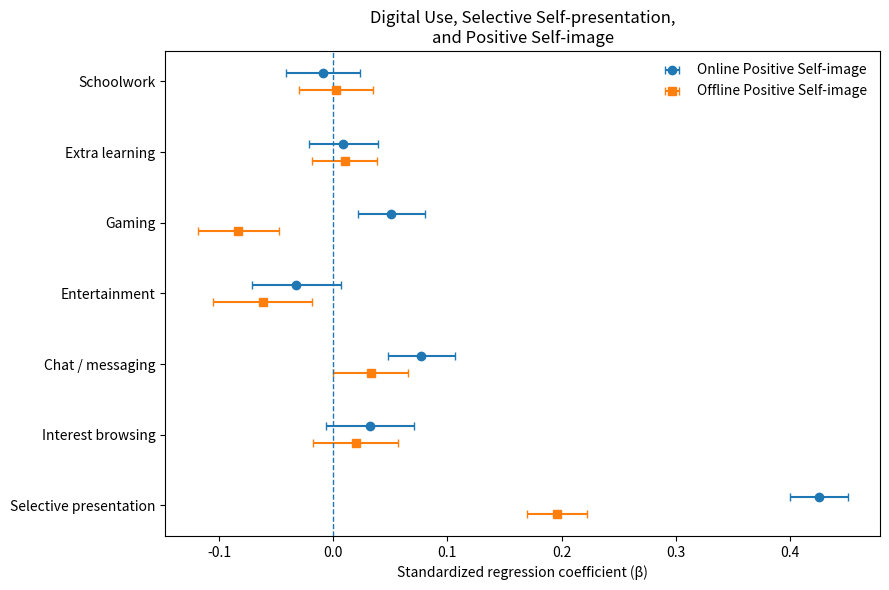
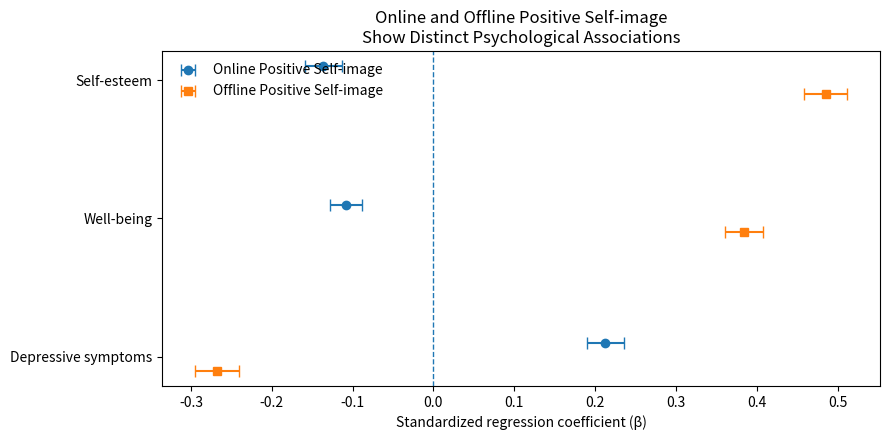
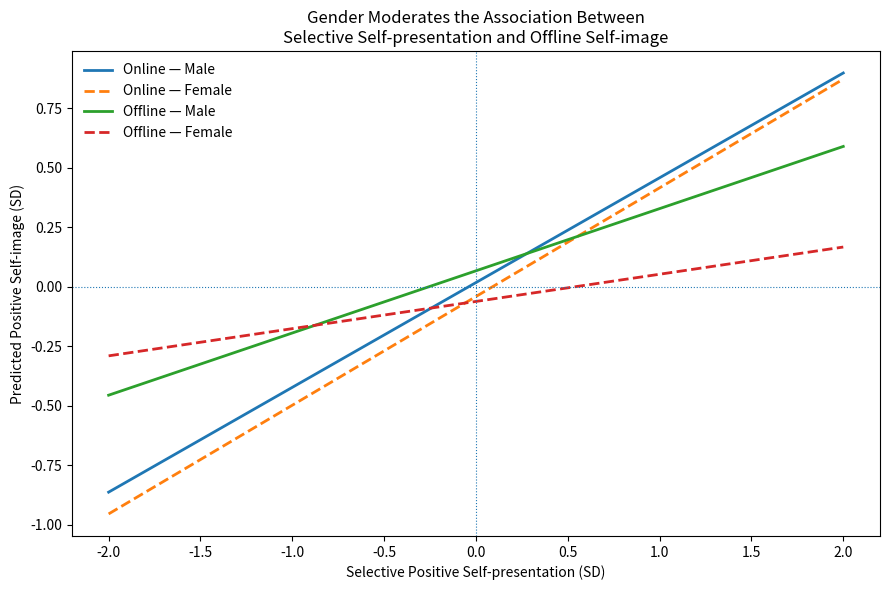

Recreate these plots in Python, in order.
import pandas as pd
import matplotlib.pyplot as plt
import numpy as np


# ============================================================
# FIGURE 1
# RQ1 Standardized Coefficients
# ============================================================

data = pd.DataFrame({
    "Predictor": [
        "Schoolwork",
        "Extra learning",
        "Gaming",
        "Entertainment",
        "Chat / messaging",
        "Interest browsing",
        "Selective presentation"
    ],

    # Online Positive Self-image
    "Online_beta": [
        -0.0089,
         0.0088,
         0.0510,
        -0.0323,
         0.0773,
         0.0325,
         0.4255
    ],

    "Online_low": [
        -0.0415,   # approximate from SE
        -0.0214,
         0.0214,
        -0.0712,
         0.0476,
        -0.0061,
         0.4004
    ],

    "Online_high": [
         0.0237,
         0.0390,
         0.0805,
         0.0066,
         0.1071,
         0.0711,
         0.4505
    ],

    # Offline Positive Self-image
    "Offline_beta": [
         0.0025,
         0.0100,
        -0.0831,
        -0.0619,
         0.0328,
         0.0198,
         0.1961
    ],

    "Offline_low": [
        -0.0297,
        -0.0184,
        -0.1187,
        -0.1055,
         0.0001,
        -0.0175,
         0.1697
    ],

    "Offline_high": [
         0.0347,
         0.0384,
        -0.0476,
        -0.0184,
         0.0655,
         0.0571,
         0.2226
    ]
})


# Reverse order so Selective presentation appears at top
data = data.iloc[::-1].reset_index(drop=True)

y = np.arange(len(data))

fig, ax = plt.subplots(figsize=(9, 6))


# ------------------------------------------------------------
# Online coefficients
# ------------------------------------------------------------

ax.errorbar(
    data["Online_beta"],
    y + 0.12,
    xerr=[
        data["Online_beta"] - data["Online_low"],
        data["Online_high"] - data["Online_beta"]
    ],
    fmt="o",
    capsize=3,
    label="Online Positive Self-image"
)


# ------------------------------------------------------------
# Offline coefficients
# ------------------------------------------------------------

ax.errorbar(
    data["Offline_beta"],
    y - 0.12,
    xerr=[
        data["Offline_beta"] - data["Offline_low"],
        data["Offline_high"] - data["Offline_beta"]
    ],
    fmt="s",
    capsize=3,
    label="Offline Positive Self-image"
)


# Zero reference line
ax.axvline(
    x=0,
    linestyle="--",
    linewidth=1
)


# Labels
ax.set_yticks(y)
ax.set_yticklabels(data["Predictor"])

ax.set_xlabel("Standardized regression coefficient (β)")
ax.set_ylabel("")

ax.set_title(
    "Digital Use, Selective Self-presentation,\n"
    "and Positive Self-image"
)

ax.legend(frameon=False)

plt.tight_layout()

plt.savefig(
    "figure1_rq1_coefficients.png",
    dpi=300,
    bbox_inches="tight"
)

plt.show()

# ============================================================
# FIGURE 2
# Online vs Offline Positive Self-image
# and Psychological Outcomes
# ============================================================

fig2 = pd.DataFrame({
    "Outcome": [
        "Self-esteem",
        "Well-being",
        "Depressive symptoms"
    ],

    "Online_beta": [
        -0.1360,
        -0.1077,
         0.2127
    ],

    "Online_low": [
        -0.1590,
        -0.1274,
         0.1901
    ],

    "Online_high": [
        -0.1131,
        -0.0880,
         0.2352
    ],

    "Offline_beta": [
         0.4855,
         0.3842,
        -0.2683
    ],

    "Offline_low": [
         0.4589,
         0.3603,
        -0.2954
    ],

    "Offline_high": [
         0.5121,
         0.4081,
        -0.2411
    ]
})

# Reverse so Self-esteem is on top
fig2 = fig2.iloc[::-1].reset_index(drop=True)

y = np.arange(len(fig2))

fig, ax = plt.subplots(figsize=(9, 4.5))

# Online
ax.errorbar(
    fig2["Online_beta"],
    y + 0.10,
    xerr=[
        fig2["Online_beta"] - fig2["Online_low"],
        fig2["Online_high"] - fig2["Online_beta"]
    ],
    fmt="o",
    capsize=4,
    label="Online Positive Self-image"
)

# Offline
ax.errorbar(
    fig2["Offline_beta"],
    y - 0.10,
    xerr=[
        fig2["Offline_beta"] - fig2["Offline_low"],
        fig2["Offline_high"] - fig2["Offline_beta"]
    ],
    fmt="s",
    capsize=4,
    label="Offline Positive Self-image"
)

ax.axvline(
    0,
    linestyle="--",
    linewidth=1
)

ax.set_yticks(y)
ax.set_yticklabels(fig2["Outcome"])

ax.set_xlabel(
    "Standardized regression coefficient (β)"
)

ax.set_title(
    "Online and Offline Positive Self-image\n"
    "Show Distinct Psychological Associations"
)

ax.legend(
    frameon=False,
    loc="upper left"
)

plt.tight_layout()

plt.savefig(
    "figure2_selfimage_psychological_outcomes.png",
    dpi=300,
    bbox_inches="tight"
)

plt.show()

# ============================================================
# FIGURE 3
# Gender moderation:
# Selective presentation → Online / Offline self-image
# ============================================================

x = np.linspace(-2, 2, 100)

# Weighted + clustered RQ3A coefficients
# Predictions shown at family_ses_z = 0

# ONLINE
online_intercept = 0.0180
online_selective = 0.4403
online_female = -0.0587
online_interaction = 0.0164

online_male = (
    online_intercept
    + online_selective * x
)

online_female_pred = (
    online_intercept
    + online_female
    + (online_selective + online_interaction) * x
)


# OFFLINE
offline_intercept = 0.0674
offline_selective = 0.2613
offline_female = -0.1287
offline_interaction = -0.1470

offline_male = (
    offline_intercept
    + offline_selective * x
)

offline_female_pred = (
    offline_intercept
    + offline_female
    + (offline_selective + offline_interaction) * x
)


# ------------------------------------------------------------
# Plot
# ------------------------------------------------------------

fig, ax = plt.subplots(figsize=(9, 6))

# Online
ax.plot(
    x,
    online_male,
    linewidth=2,
    label="Online — Male"
)

ax.plot(
    x,
    online_female_pred,
    linewidth=2,
    linestyle="--",
    label="Online — Female"
)

# Offline
ax.plot(
    x,
    offline_male,
    linewidth=2,
    label="Offline — Male"
)

ax.plot(
    x,
    offline_female_pred,
    linewidth=2,
    linestyle="--",
    label="Offline — Female"
)

ax.axhline(
    0,
    linewidth=0.8,
    linestyle=":"
)

ax.axvline(
    0,
    linewidth=0.8,
    linestyle=":"
)

ax.set_xlabel(
    "Selective Positive Self-presentation (SD)"
)

ax.set_ylabel(
    "Predicted Positive Self-image (SD)"
)

ax.set_title(
    "Gender Moderates the Association Between\n"
    "Selective Self-presentation and Offline Self-image"
)

ax.legend(
    frameon=False
)

plt.tight_layout()

plt.savefig(
    "figure3_gender_moderation.png",
    dpi=300,
    bbox_inches="tight"
)

plt.show()
